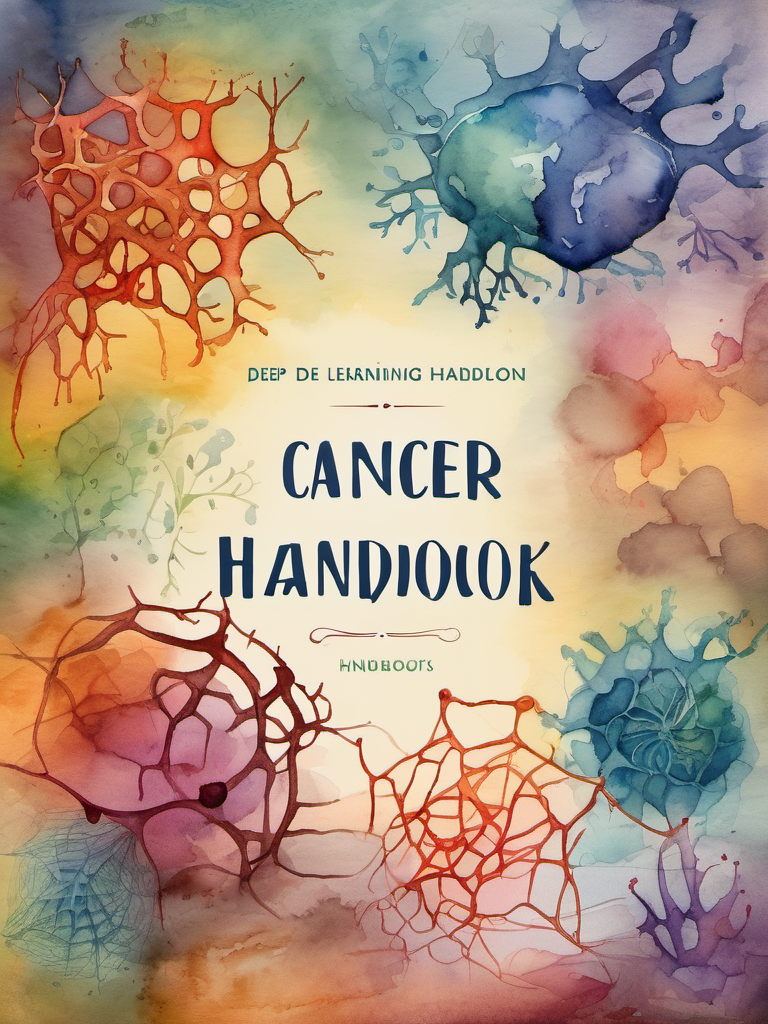
Generation parameters embedded in this image by AUTOMATIC1111 Stable Diffusion web UI or a fork of it (Forge, ...) (PNG 'parameters' text chunk):
Watercolor painting Book Cover Design: A book cover for a Deep Learning Cancer Handbook, studio lighting, random colors  theme, HDR effects, DSLR shot | Title Style: vintage | Subtitle Style: serif . Vibrant, beautiful, painterly, detailed, textural, artistic
Negative prompt: anime, photorealistic, 35mm film, deformed, glitch, low contrast, noisy, (worst quality:2.00), (low quality:2.00), (normal quality:2.00), low-res,text,watermark


Steps: 25, Sampler: DPM++ 2M Karras, CFG scale: 7, Seed: 3845960259, Size: 768x1024, Model hash: 31e35c80fc, Model: sd_xl_base_1.0, Style Selector Enabled: True, Style Selector Randomize: False, Style Selector Style: Watercolor, Version: v1.6.0